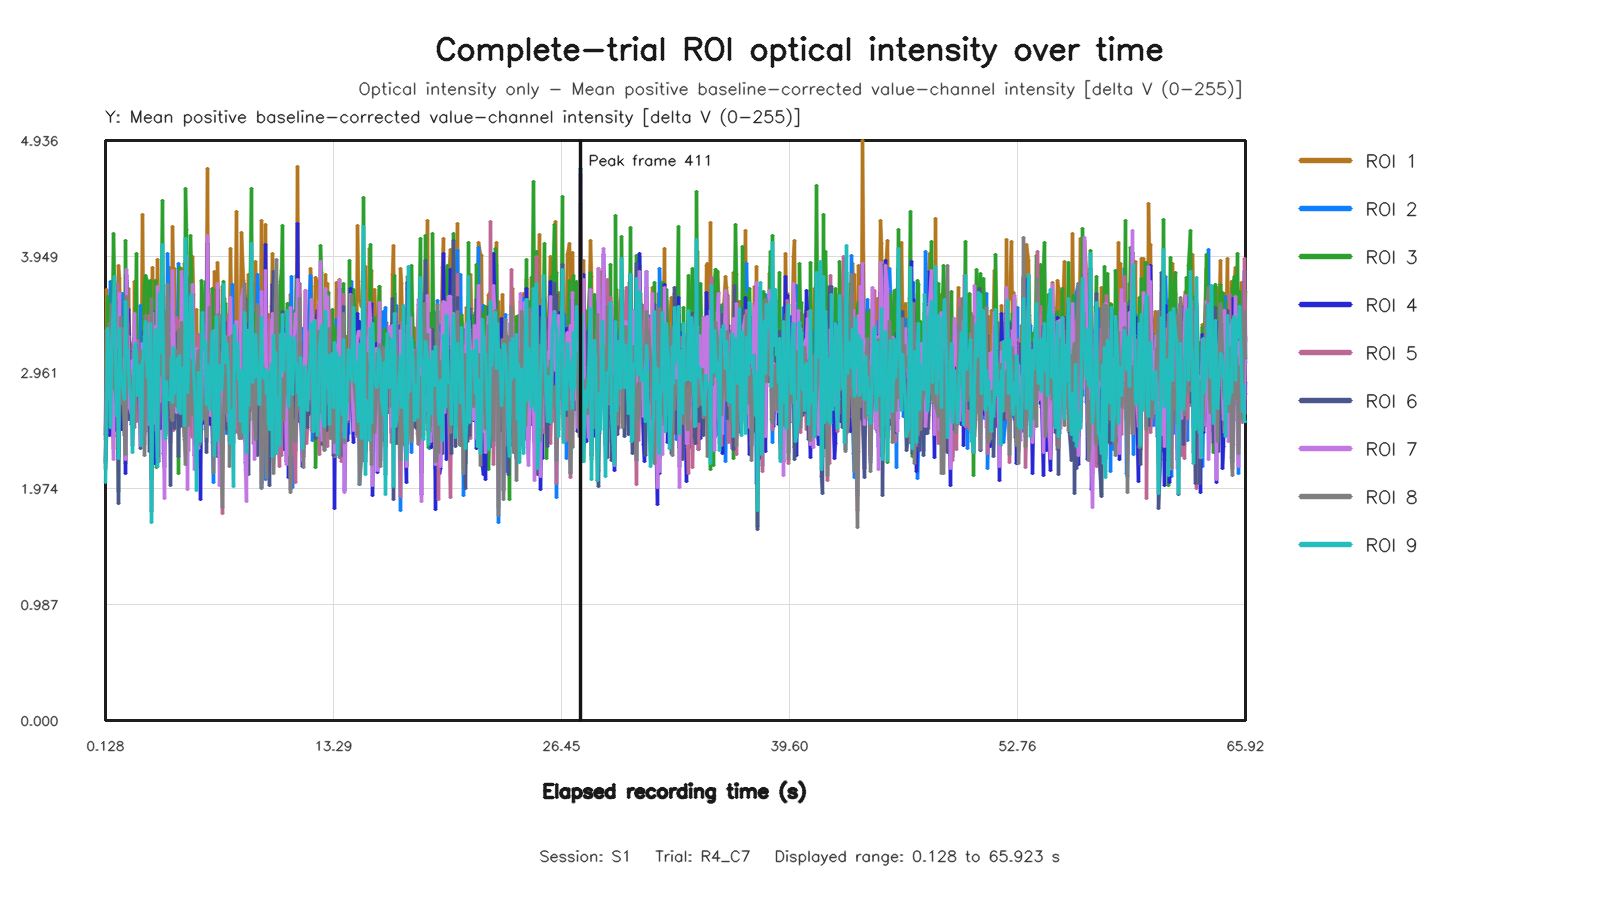

The file beside this chart, header and first rows:
capture_frame_id, elapsed_time_s, roi1_value, roi2_value, roi3_value, roi4_value, roi5_value, roi6_value, roi7_value, roi8_value, roi9_value
0, 0.1278, 2.394, 2.186, 2.135, 2.432, 2.21, 2.207, 2.48, 2.157, 2.028
1, 0.1918, 3.664, 2.732, 2.895, 2.937, 2.449, 2.478, 2.79, 3.319, 2.583
2, 0.272, 3.169, 2.491, 3.608, 3.125, 3.142, 3.045, 3.064, 3.002, 3.333
3, 0.3357, 2.795, 3.485, 3.391, 2.423, 3.306, 2.783, 2.743, 3.378, 3.034
4, 0.3999, 3.422, 3.737, 2.773, 3.131, 3.324, 2.6, 3.283, 3.313, 2.491
5, 0.4639, 3.101, 3.539, 2.947, 2.924, 3.115, 2.626, 2.666, 3.538, 3.013
6, 0.5279, 2.783, 3.578, 3.437, 2.466, 3.293, 3.296, 2.685, 3.257, 3.353
7, 0.5919, 2.314, 2.649, 4.141, 2.421, 2.68, 3.034, 2.221, 2.827, 3.524
8, 0.672, 3.553, 3.179, 3.734, 3.257, 2.78, 3.66, 3.281, 2.889, 3.775
9, 0.7359, 3.469, 2.831, 2.911, 2.466, 2.88, 2.629, 2.897, 2.708, 2.595
10, 0.7998, 3.059, 3.182, 3.081, 2.481, 3.718, 2.792, 2.66, 3.157, 3.014
11, 0.8641, 3.873, 2.244, 1.953, 3.25, 2.533, 1.844, 2.943, 2.319, 2.231
12, 0.9314, 3.765, 2.612, 3.56, 3.488, 2.987, 3.572, 3.631, 3.002, 3.332
13, 0.9918, 3.369, 3.327, 3.161, 2.774, 3.337, 3.222, 2.788, 3.433, 2.966
14, 1.072, 2.626, 2.949, 2.731, 2.475, 2.798, 2.914, 2.857, 2.697, 2.933
15, 1.136, 3.473, 3.636, 3.062, 3.18, 3.338, 2.681, 2.981, 2.967, 2.85
16, 1.2, 3.297, 2.531, 2.947, 3.218, 2.676, 2.425, 3.081, 2.49, 2.729
17, 1.264, 2.186, 2.46, 4.081, 2.101, 2.409, 2.957, 2.219, 2.263, 3.563
18, 1.332, 3.726, 3.57, 3.215, 3.789, 3.147, 3.748, 3.842, 3.608, 3.14
19, 1.392, 3.021, 2.965, 3.434, 3.111, 3.377, 3.387, 3.173, 3.17, 3.166
20, 1.472, 3.676, 2.776, 3.199, 3.501, 2.58, 2.565, 3.267, 2.847, 2.984
21, 1.536, 3.225, 3.037, 2.863, 3.143, 2.847, 2.721, 2.665, 2.98, 2.853
22, 1.6, 3.187, 2.829, 2.697, 2.516, 2.781, 2.551, 2.611, 2.822, 2.698
23, 1.665, 3.18, 2.617, 2.529, 2.613, 2.56, 2.876, 3.064, 2.34, 2.28
24, 1.728, 2.863, 2.848, 2.953, 2.517, 2.909, 3.046, 2.741, 2.553, 2.71
25, 1.792, 3.738, 2.874, 2.954, 3.255, 2.786, 2.942, 3.461, 2.492, 3.148
26, 1.872, 3.076, 3.014, 3.346, 3.064, 2.66, 3.203, 2.81, 2.827, 3.209
27, 1.936, 3.101, 2.99, 3.973, 2.608, 2.547, 2.984, 3.124, 3.145, 3.073
28, 2, 3.16, 3.225, 2.822, 2.778, 3.232, 2.99, 2.937, 3.103, 2.764
29, 2.068, 3.184, 3.032, 2.989, 2.965, 2.591, 2.646, 3.085, 2.82, 3.018
30, 2.128, 3.084, 3.535, 2.746, 2.656, 2.902, 2.313, 2.344, 3.138, 2.742
31, 2.192, 3.246, 2.995, 2.384, 2.587, 2.603, 2.483, 2.805, 2.716, 2.341
32, 2.272, 4.303, 2.929, 3.121, 3.152, 2.953, 2.989, 3.212, 3.081, 3.046
33, 2.339, 3.404, 3.311, 3.4, 2.774, 2.708, 3.306, 2.683, 3.066, 3.091
34, 2.405, 3.045, 2.432, 3.706, 2.456, 2.346, 3.104, 2.516, 2.252, 3.271
35, 2.464, 3.697, 2.938, 3.787, 3.311, 2.89, 3.207, 3.061, 3.443, 3.392
36, 2.528, 3.587, 2.962, 3.732, 3.287, 3.103, 2.734, 3.373, 2.719, 2.92
37, 2.592, 3.179, 3.072, 3.081, 2.952, 2.977, 2.843, 3.134, 2.838, 2.984
38, 2.672, 2.971, 3.713, 2.456, 2.791, 3.445, 2.288, 2.519, 2.98, 2.529
39, 2.736, 3.232, 3.127, 3.74, 2.737, 2.866, 2.854, 2.655, 3.077, 3.38
40, 2.8, 3.492, 3.542, 2.052, 3.257, 3.456, 1.78, 2.522, 3.591, 1.688
41, 2.865, 3.854, 3.019, 2.875, 3.479, 3.132, 2.669, 3.47, 2.776, 2.516
42, 2.928, 3.008, 3.1, 3.526, 2.186, 3.226, 3.102, 2.534, 3.048, 3.23
43, 2.992, 3.174, 3.261, 3.748, 2.776, 3.222, 3.112, 3.352, 3.246, 3.323
44, 3.075, 3.121, 2.756, 2.149, 2.587, 2.841, 2.852, 2.467, 2.742, 2.53
45, 3.136, 3.92, 2.692, 2.261, 3.185, 2.749, 2.243, 3.693, 2.544, 2.16
46, 3.2, 3.395, 2.205, 3.484, 3.594, 2.201, 3.053, 3.004, 2.743, 3.052
47, 3.264, 3.132, 3.564, 3.573, 2.753, 3.201, 3.189, 2.713, 3.463, 3.631
48, 3.328, 2.684, 2.796, 2.951, 2.488, 2.842, 3.184, 2.844, 2.947, 3.132
49, 3.408, 3.515, 3.004, 4.423, 3.167, 3.023, 3.702, 3.242, 3.315, 4.05
50, 3.472, 3.027, 2.931, 3.197, 2.274, 2.957, 2.948, 2.453, 2.632, 2.89
51, 3.536, 2.456, 2.962, 3.18, 2.165, 2.702, 2.778, 1.886, 2.586, 2.501
52, 3.6, 3.479, 2.982, 2.426, 2.855, 2.832, 2.443, 3.069, 2.838, 2.396
53, 3.664, 3.343, 2.685, 3.128, 2.923, 2.933, 3.028, 3.009, 2.97, 2.885
54, 3.728, 3.262, 3.972, 2.798, 3.294, 3.596, 3.001, 3.23, 3.708, 2.729
55, 3.808, 3.855, 3.315, 2.867, 3.306, 3.077, 2.923, 3.301, 3.026, 2.73
56, 3.872, 3.296, 2.73, 3.163, 3.129, 2.364, 2.0, 3.012, 2.763, 2.741
57, 3.936, 3.265, 2.487, 2.994, 3.115, 2.662, 3.155, 2.904, 2.578, 3.091
58, 4, 4.201, 2.657, 3.136, 3.292, 3.007, 2.977, 3.83, 2.556, 2.71
59, 4.064, 3.748, 2.624, 3.482, 3.268, 2.466, 2.621, 3.349, 2.777, 3.176
... 927 more rows
